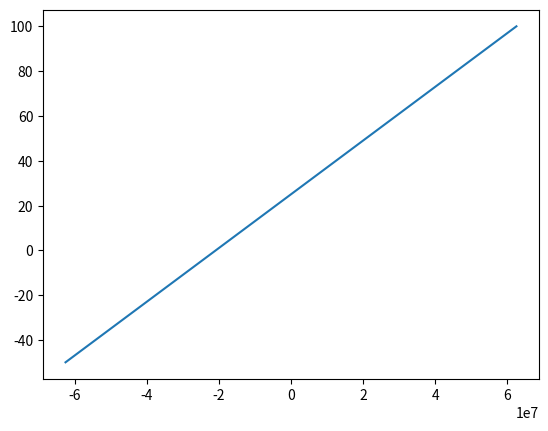

Source code (Python): (Note: this script raises an exception after producing the figure.)
#!/usr/bin/env python
# -*- coding: utf-8 -*-

import numpy as np
import matplotlib.pyplot as plt
import time

# https://www.institutoptique.fr/content/download/3234/22015/file/Optique%20Statistique%20cours%20ecrit.pdf

class Laser:
        
    def __init__(self, fs, n, D_phi):    
        # Sampling frequency (Hz)
        self.fs = fs
        # Number of points in time    
        self.n = n

        self.D_phi = D_phi   
        
        self.n_max = 4 * self.n
        
        # Time grid (s)
        self.t = np.arange(n)/fs
        # Time steps (s)
        self.dt = 1/fs
        self.fft_freq = np.fft.fftfreq(n)/self.dt
        
        self.phase = np.zeros(self.n_max)
        self.update_phase(self.n)
        
    def update_phase(self, n_update):
        phase_steps = np.sqrt(2*self.D_phi*self.dt) * np.random.randn(n_update)
        new_phase = self.phase[-1] + np.cumsum(phase_steps)
        self.phase = np.roll(self.phase, -n_update)
        self.phase[-n_update-1:-1] = new_phase
     
    def interference(self,delay):
        return np.exp(1j * (self.phase - np.roll(self.phase, -np.int(delay / self.dt))))
        
        
        
        
fs = 125e6
n = 16384
D_phi = 1000

# Interferometer delay (s)
delay = 0.1e-6  

las = Laser(fs, n, D_phi)        

fig = plt.figure()
ax = fig.add_subplot(111)
line1, = ax.plot(np.fft.fftshift(las.fft_freq),np.linspace(-50,100,las.n))


for i in range(1000):
    las.update_phase(16384)
    signal = las.interference(delay)
    line1.set_ydata(np.fft.fftshift(10*np.log10(np.square(np.fft.fft(signal[-las.n-1:-1])))))
    fig.canvas.draw()
    time.sleep(0.01)
             

         